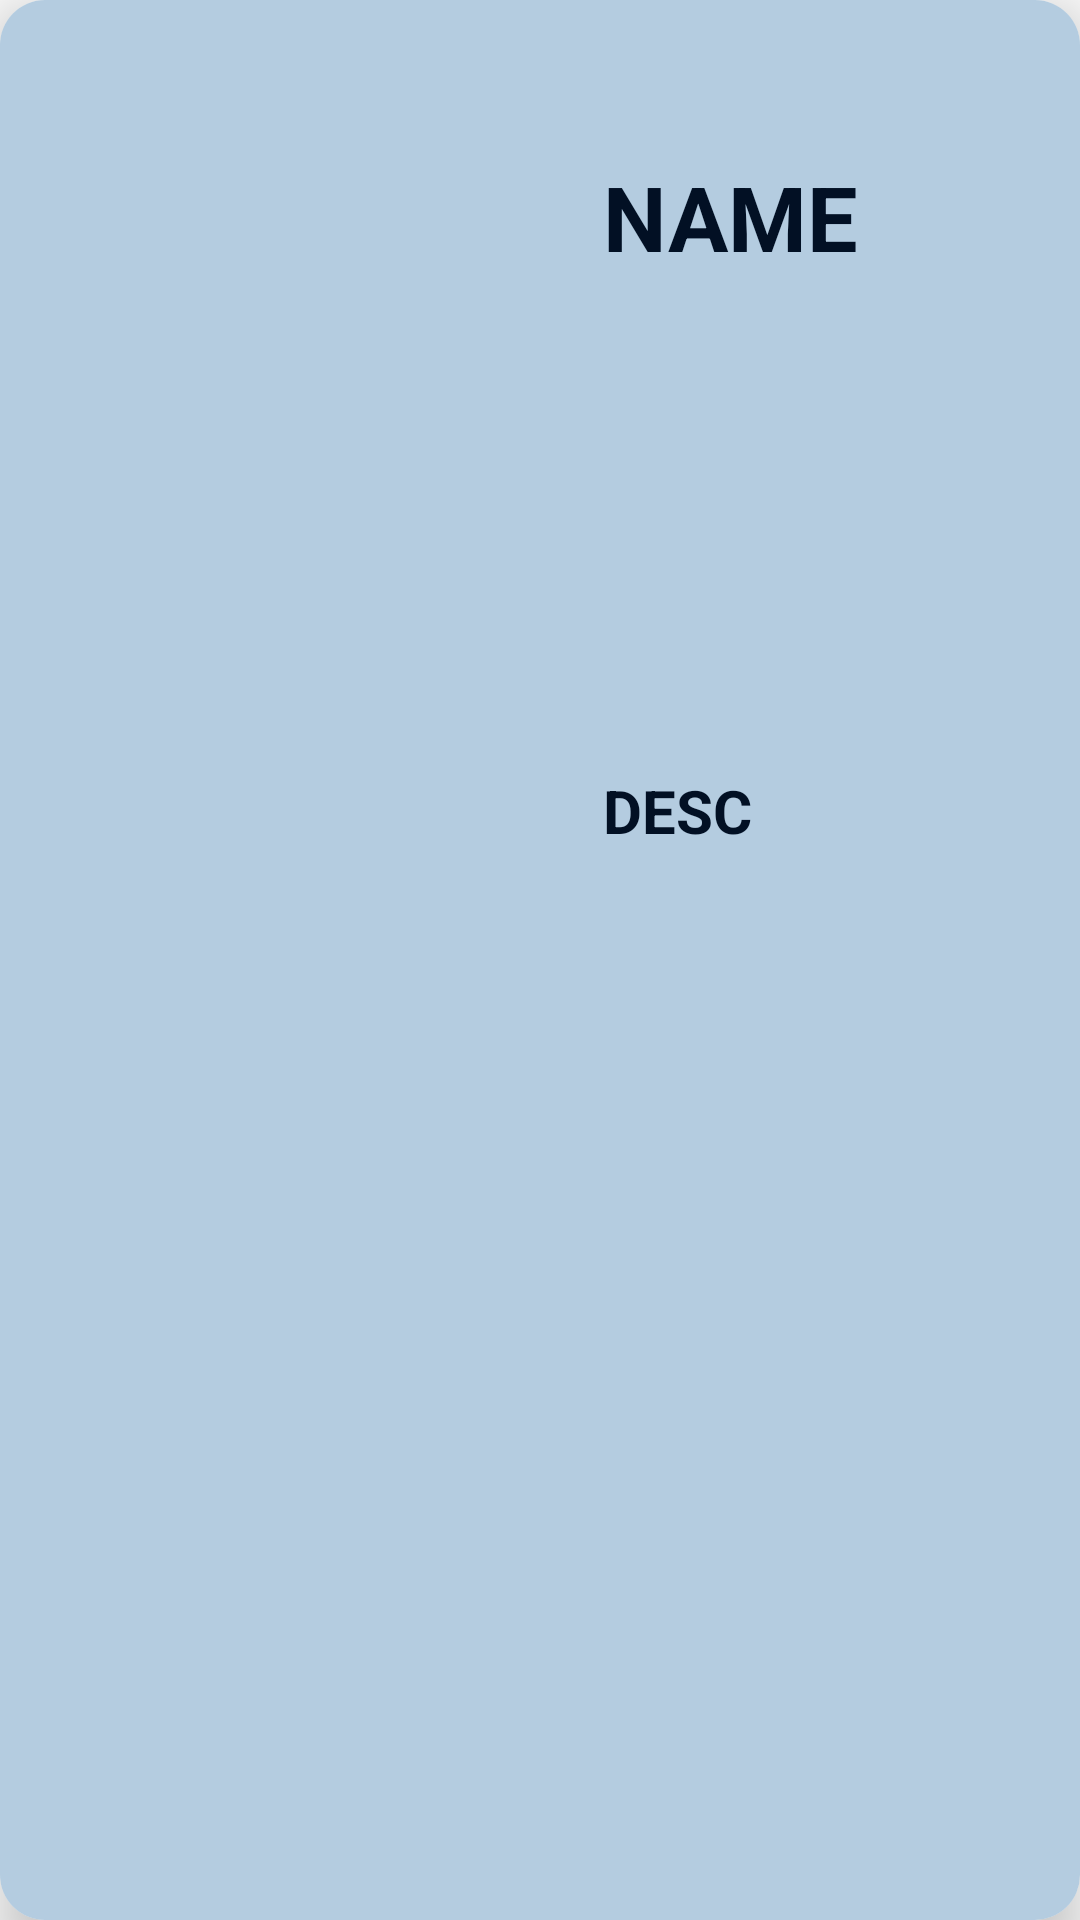

The Android layout XML behind this screen, and the referenced resources:
<!-- AndroidManifest.xml: application theme Theme.TUGAS -->
<!-- res/layout/activity_item_data.xml -->
<?xml version="1.0" encoding="utf-8"?>
<androidx.cardview.widget.CardView xmlns:android="http://schemas.android.com/apk/res/android"
    xmlns:tools="http://schemas.android.com/tools"
    android:layout_width="match_parent"
    android:layout_height="wrap_content"
    xmlns:app="http://schemas.android.com/apk/res-auto"
    android:layout_marginHorizontal="15dp"
    android:layout_marginVertical="5dp"
    app:cardCornerRadius="15dp"
    app:cardElevation="10dp">

    <androidx.constraintlayout.widget.ConstraintLayout
        android:layout_width="match_parent"
        android:layout_height="match_parent"
        android:background="#b4cce0">

        <ImageView
            android:id="@+id/imageview2"
            android:layout_width="186dp"
            android:layout_height="186dp"
            app:layout_constraintBottom_toBottomOf="parent"
            app:layout_constraintEnd_toEndOf="parent"
            app:layout_constraintHorizontal_bias="0.0"
            app:layout_constraintStart_toStartOf="parent"
            app:layout_constraintTop_toTopOf="parent"
            tools:ignore="ContentDescription,ImageContrastCheck" />

        <TextView
            android:id="@+id/idnamaplanet"
            android:layout_width="wrap_content"
            android:layout_height="wrap_content"
            android:layout_marginStart="15dp"
            android:layout_marginTop="52dp"
            android:text="NAME"
            android:textColor="#021024"
            android:textSize="30sp"
            android:textStyle="bold"
            app:layout_constraintEnd_toEndOf="parent"
            app:layout_constraintHorizontal_bias="0.0"
            app:layout_constraintStart_toEndOf="@+id/imageview2"
            app:layout_constraintTop_toTopOf="parent"
            tools:ignore="HardcodedText" />

        <TextView
            android:id="@+id/iddescplanet"
            android:layout_width="356dp"
            android:layout_height="40dp"
            android:layout_marginStart="15dp"
            android:layout_marginBottom="20dp"
            android:justificationMode="inter_word"
            android:paddingTop="2dp"
            android:text="DESC"
            android:textColor="#021024"
            android:textSize="20sp"
            android:textStyle="bold"
            app:layout_constraintBottom_toBottomOf="parent"
            app:layout_constraintEnd_toEndOf="parent"
            app:layout_constraintHorizontal_bias="0.0"
            app:layout_constraintStart_toEndOf="@+id/imageview2"
            app:layout_constraintTop_toBottomOf="@+id/idnamaplanet"
            app:layout_constraintVertical_bias="0.333"
            tools:ignore="HardcodedText" />

    </androidx.constraintlayout.widget.ConstraintLayout>
</androidx.cardview.widget.CardView>
<!-- resources referenced by this layout -->
<resources>
  <style name="Theme.TUGAS" parent="Theme.AppCompat.Light.NoActionBar">
          <item name="android:windowTranslucentStatus">true</item>
      </style>
</resources>
